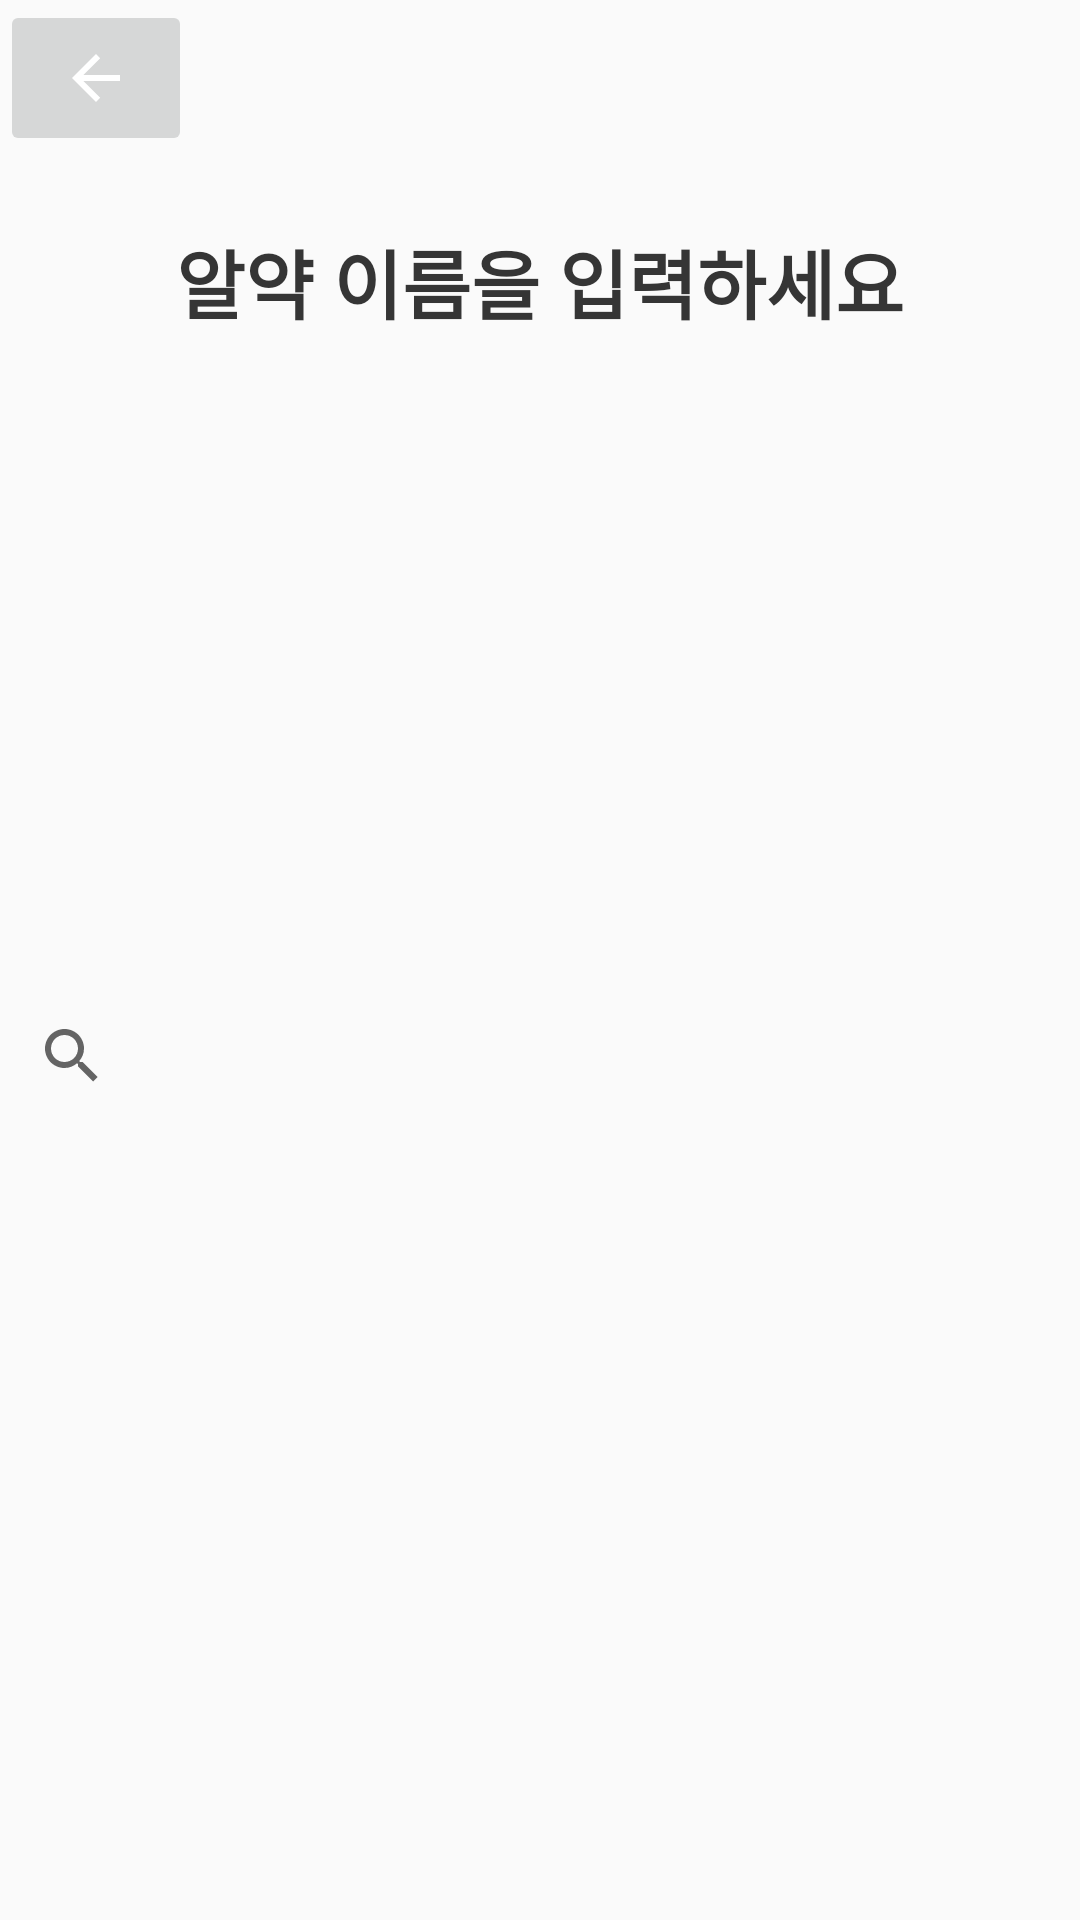

Produce the Android XML layout that renders to this screen, including the resource entries it uses.
<!-- AndroidManifest.xml: application theme Theme.Labrador -->
<!-- res/layout/activity_search.xml -->
<?xml version="1.0" encoding="utf-8"?>
<androidx.constraintlayout.widget.ConstraintLayout xmlns:android="http://schemas.android.com/apk/res/android"
    xmlns:app="http://schemas.android.com/apk/res-auto"
    xmlns:tools="http://schemas.android.com/tools"
    android:layout_width="match_parent"
    android:layout_height="match_parent"
    android:backgroundTint="#FEC921"
    android:foregroundTint="#FEC921">


    <ImageButton
        android:id="@+id/imageButton"
        android:layout_width="64dp"
        android:layout_height="52dp"
        android:contentDescription="뒤로 가기 버튼"
        android:onClick="after_back"
        app:layout_constraintEnd_toEndOf="parent"
        app:layout_constraintHorizontal_bias="0.0"
        app:layout_constraintStart_toStartOf="parent"
        app:layout_constraintTop_toTopOf="parent"
        app:srcCompat="@drawable/abc_vector_test" />


    <android.widget.SearchView
        android:id="@+id/searchView"
        android:layout_width="match_parent"
        android:layout_height="wrap_content"
        android:layout_marginTop="328dp"
        android:queryHint="검색어를 입력하세요"
        app:iconifiedByDefault="false"
        app:layout_constraintTop_toTopOf="parent"
        tools:layout_editor_absoluteX="0dp" />

    <TextView
        android:id="@+id/textView7"
        android:layout_width="wrap_content"
        android:layout_height="wrap_content"
        android:layout_marginBottom="528dp"
        android:text="알약 이름을 입력하세요"
        android:textColor="#353535"
        android:textSize="25dp"
        android:textStyle="bold"
        app:layout_constraintBottom_toBottomOf="parent"
        app:layout_constraintEnd_toEndOf="parent"
        app:layout_constraintStart_toStartOf="parent" />

</androidx.constraintlayout.widget.ConstraintLayout>
<!-- resources referenced by this layout -->
<resources>
  <style name="Theme.Labrador" parent="Base.Theme.Labrador" />
  <style name="Base.Theme.Labrador" parent="Theme.AppCompat.DayNight.NoActionBar">
          
          
      </style>
</resources>
